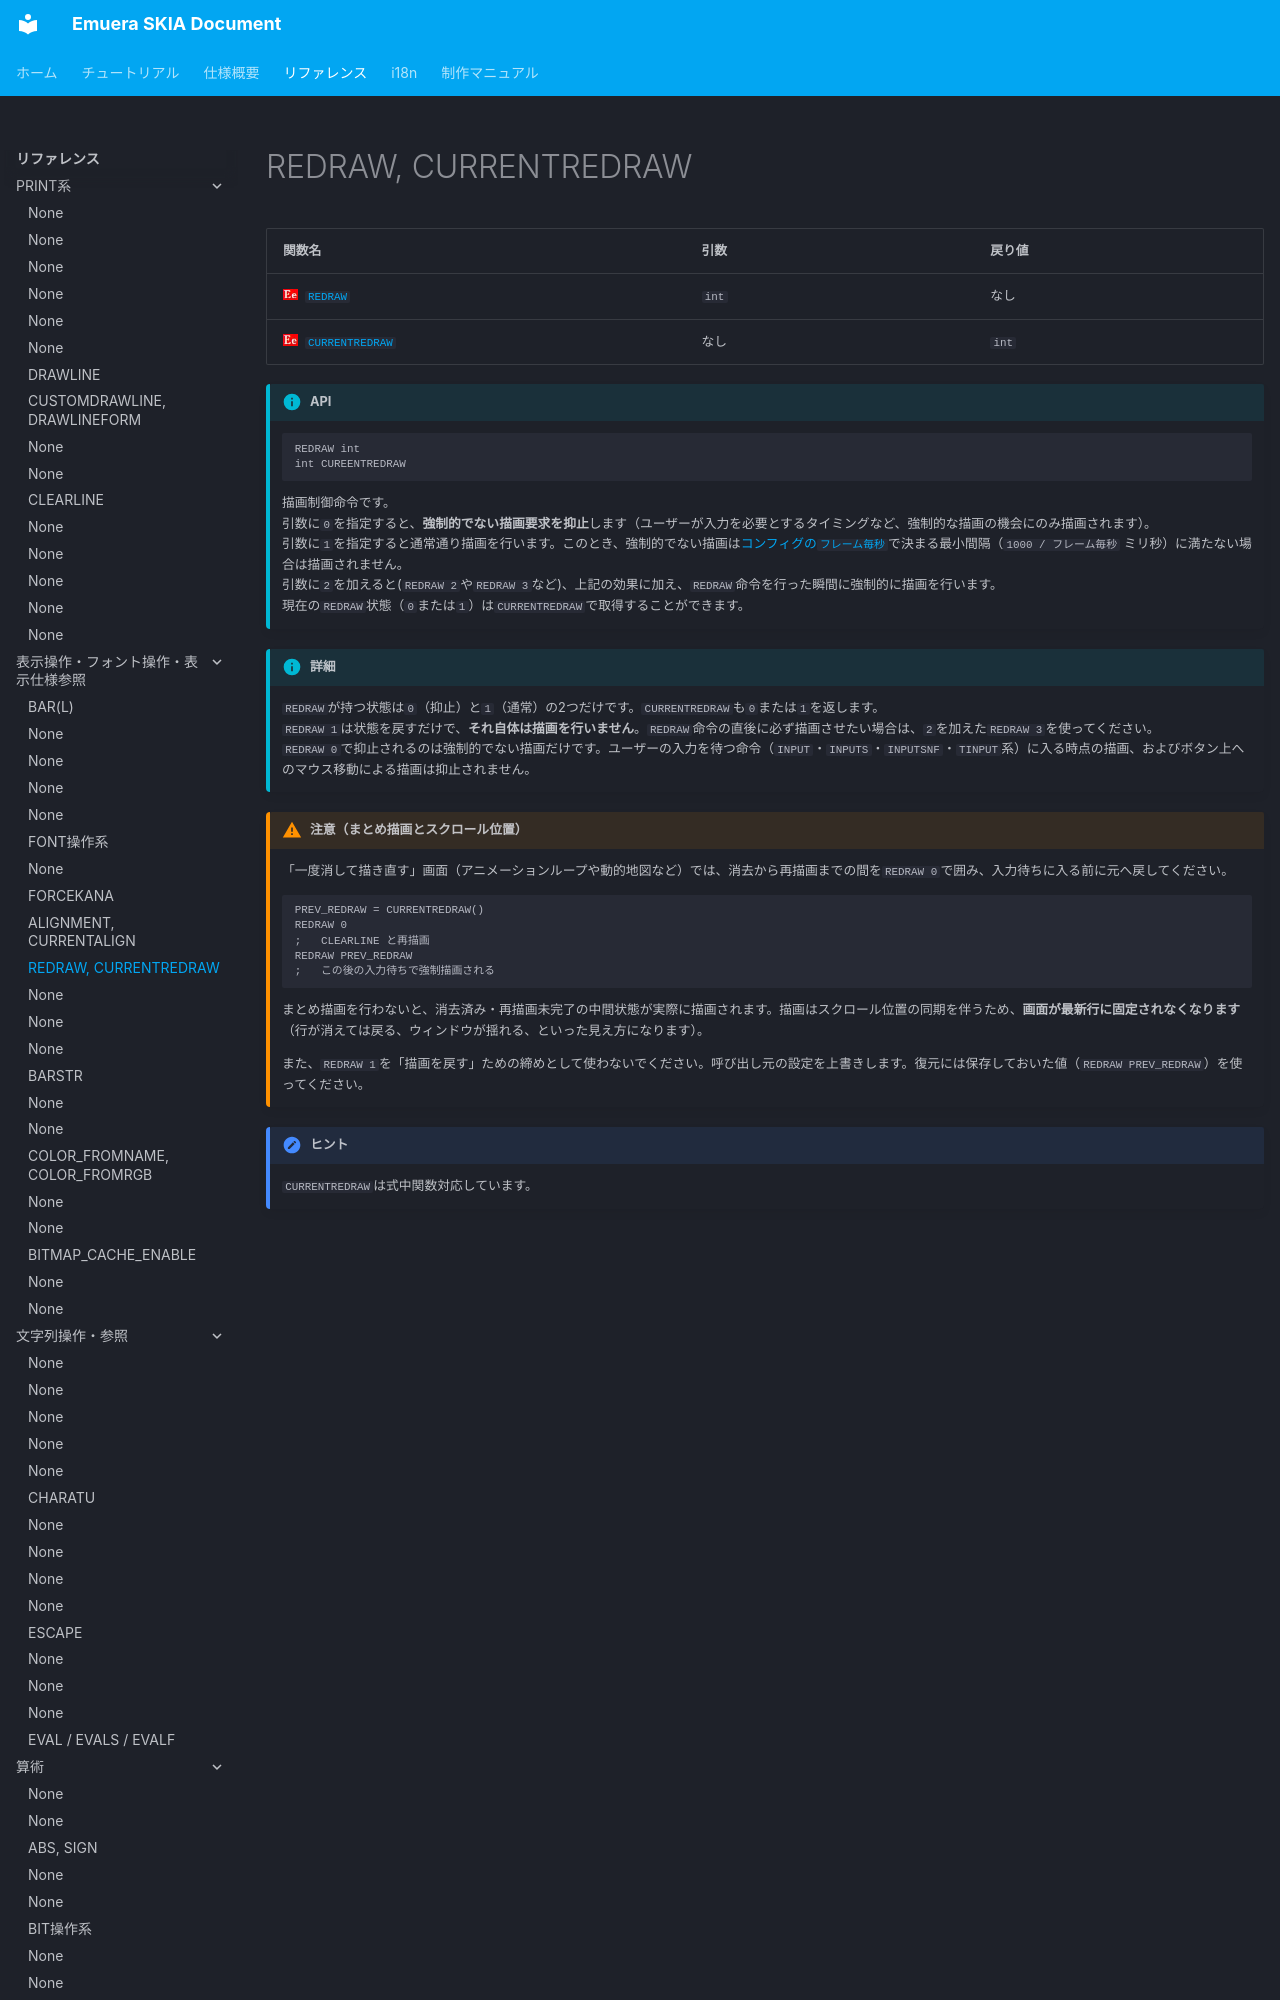

repository: qirchen421/emuera.sk.doc · page: Reference/REDRAW.html · generator: mkdocs

---
hide:
  - toc
---

# REDRAW, CURRENTREDRAW

| 関数名                                                              | 引数 | 戻り値 |
| :------------------------------------------------------------------ | :--- | :----- |
| ![](../assets/images/IconEmuera.webp)[`REDRAW`](./REDRAW.md)        | `int`| なし   |
| ![](../assets/images/IconEmuera.webp)[
